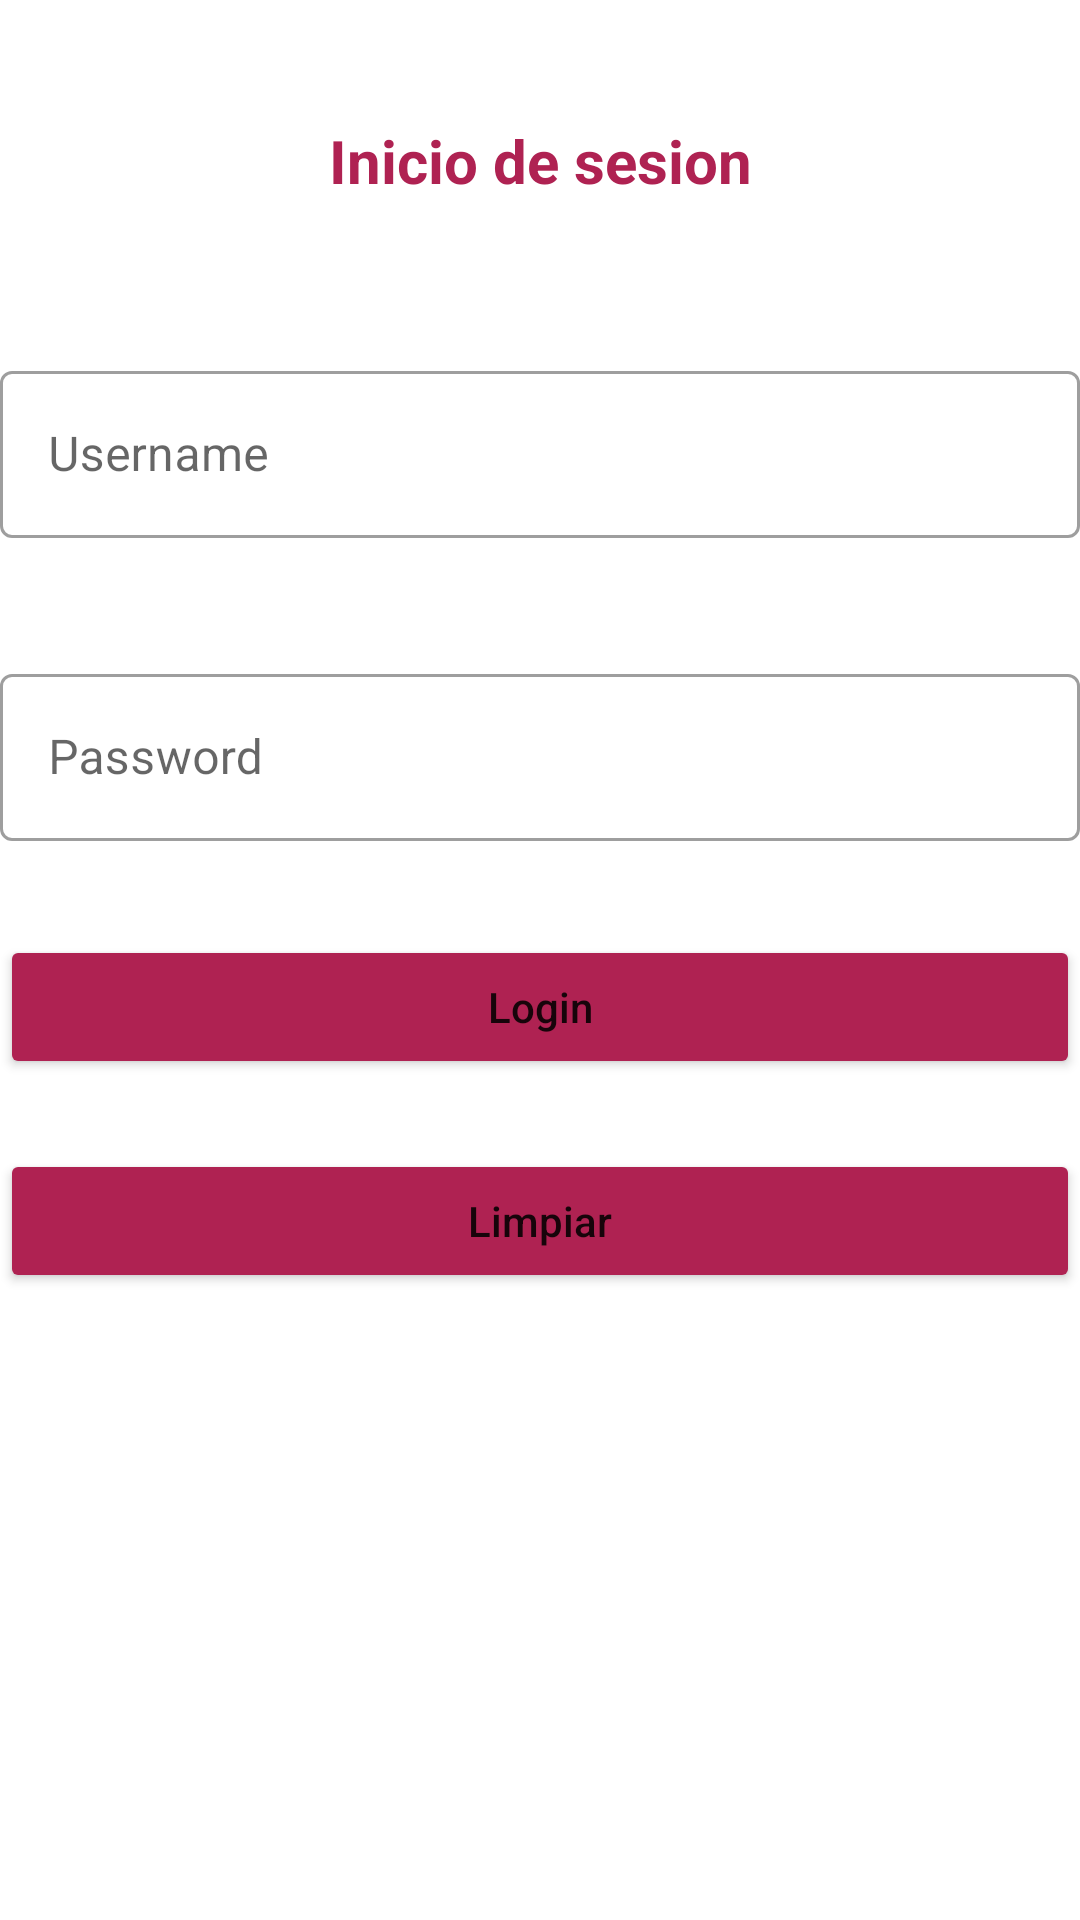

Reconstruct the res/layout file that produces this screen, plus the resources it refers to.
<!-- AndroidManifest.xml: application theme Theme.Guia5 -->
<!-- res/layout/form_template.xml -->
<?xml version="1.0" encoding="utf-8"?>
<androidx.constraintlayout.widget.ConstraintLayout
    xmlns:android="http://schemas.android.com/apk/res/android"
    xmlns:app="http://schemas.android.com/apk/res-auto"
    xmlns:tools="http://schemas.android.com/tools"
    android:layout_width="match_parent"
    android:layout_height="match_parent"

    android:layout_marginRight="16dp"
    android:layout_marginLeft="16dp">

    <TextView
        android:id="@+id/textView4"
        android:layout_width="match_parent"
        android:layout_height="wrap_content"
        android:layout_marginTop="40dp"
        android:text="@string/txtinicio"
        android:textColor="@color/pink"
        android:textStyle="bold"
        android:textSize="20dp"
        android:textAlignment="center"
        app:layout_constraintTop_toTopOf="parent"
        tools:layout_editor_absoluteX="101dp" />


    <com.google.android.material.textfield.TextInputLayout
        android:id="@+id/layoutUserName"
        android:layout_width="match_parent"
        android:layout_height="wrap_content"
        app:layout_constraintBottom_toBottomOf="parent"
        app:layout_constraintLeft_toLeftOf="parent"
        app:layout_constraintTop_toBottomOf="@id/textView4"
        style="@style/Widget.MaterialComponents.TextInputLayout.OutlinedBox"
        android:hint="@string/username"
        app:layout_constraintVertical_bias="0.10">

        <com.google.android.material.textfield.TextInputEditText
            android:id="@+id/edtUserName"
            android:layout_width="match_parent"
            android:layout_height="wrap_content"/>

    </com.google.android.material.textfield.TextInputLayout>

    <com.google.android.material.textfield.TextInputLayout
        android:id="@+id/layoutPassword"
        android:layout_width="match_parent"
        android:layout_height="wrap_content"
        app:layout_constraintBottom_toBottomOf="parent"
        app:layout_constraintTop_toBottomOf="@+id/layoutUserName"
        app:layout_constraintRight_toRightOf="parent"
        app:layout_constraintLeft_toLeftOf="parent"
        android:hint="@string/pass"
        style="@style/Widget.MaterialComponents.TextInputLayout.OutlinedBox"
        app:layout_constraintVertical_bias="0.10">

        <com.google.android.material.textfield.TextInputEditText
            android:id="@+id/edtPassword"
            android:inputType="textPassword"
            android:layout_width="match_parent"
            android:layout_height="wrap_content"/>

    </com.google.android.material.textfield.TextInputLayout>


    <Button
        android:id="@+id/btnLog"
        android:layout_width="match_parent"
        android:layout_height="wrap_content"
        app:layout_constraintTop_toBottomOf="@id/layoutPassword"
        app:layout_constraintVertical_bias="0.10"
        app:layout_constraintRight_toRightOf="parent"
        app:layout_constraintLeft_toLeftOf="parent"
        app:layout_constraintBottom_toBottomOf="parent"
        android:text="@string/login2"
        android:backgroundTint="@color/pink"
        android:textAllCaps="false"/>
    <Button
        android:id="@+id/btnReset"
        android:onClick="Cancel"
        android:layout_width="match_parent"
        android:backgroundTint="@color/pink"
        android:layout_height="wrap_content"
        app:layout_constraintTop_toBottomOf="@id/btnLog"
        app:layout_constraintVertical_bias="0.10"
        app:layout_constraintRight_toRightOf="parent"
        app:layout_constraintLeft_toLeftOf="parent"
        app:layout_constraintBottom_toBottomOf="parent"
        android:text="@string/reset"
        android:textAllCaps="false"/>



</androidx.constraintlayout.widget.ConstraintLayout>
<!-- resources referenced by this layout -->
<resources>
  <color name="pink">#FFAF2252</color>
  <string name="login2">Login</string>
  <string name="pass">Password</string>
  <string name="reset">Limpiar</string>
  <string name="txtinicio">Inicio de sesion</string>
  <string name="username">Username</string>
  <style name="Theme.Guia5" parent="Theme.MaterialComponents.DayNight.DarkActionBar">
          
          <item name="colorPrimary">@color/purple_500</item>
          <item name="colorPrimaryVariant">@color/purple_700</item>
          <item name="colorOnPrimary">@color/white</item>
          
          <item name="colorSecondary">@color/teal_200</item>
          <item name="colorSecondaryVariant">@color/teal_700</item>
          <item name="colorOnSecondary">@color/black</item>
          
          <item name="android:statusBarColor" tools:targetApi="l">?attr/colorPrimaryVariant</item>
          
      </style>
  <color name="purple_500">#FF6200EE</color>
  <color name="purple_700">#FF3700B3</color>
  <color name="white">#FAF8F9</color>
  <color name="teal_200">#FF03DAC5</color>
  <color name="teal_700">#FF018786</color>
  <color name="black">#FF000000</color>
</resources>
